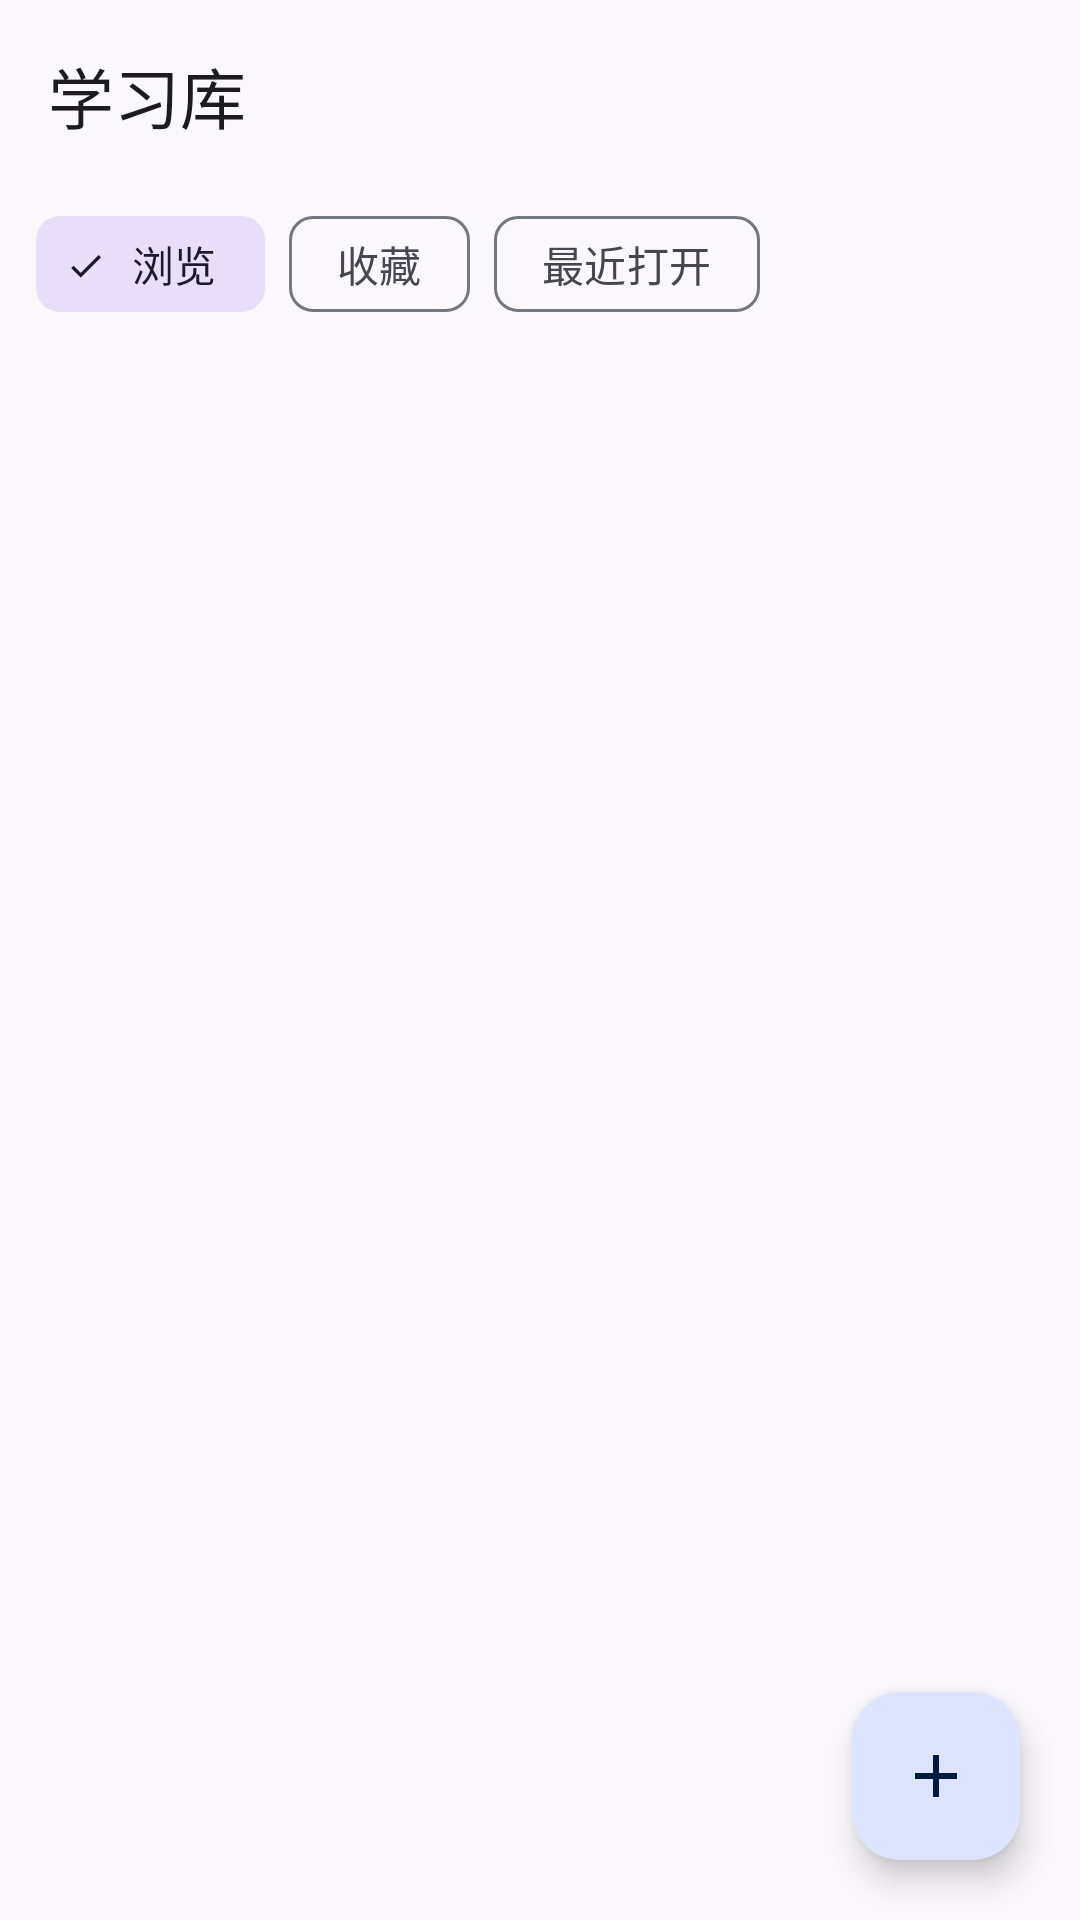

This screen was rendered from an Android layout file. Write that file and the resources it references.
<!-- AndroidManifest.xml: activity theme Theme.HTMLStudy -->
<!-- res/layout/activity_main.xml -->
<?xml version="1.0" encoding="utf-8"?>
<LinearLayout xmlns:android="http://schemas.android.com/apk/res/android"
    xmlns:app="http://schemas.android.com/apk/res-auto"
    android:layout_width="match_parent"
    android:layout_height="match_parent"
    android:orientation="vertical">

    <com.google.android.material.appbar.AppBarLayout
        android:id="@+id/appbar"
        android:layout_width="match_parent"
        android:layout_height="wrap_content"
        android:background="?attr/colorSurface">

        <com.google.android.material.appbar.MaterialToolbar
            android:id="@+id/toolbar"
            android:layout_width="match_parent"
            android:layout_height="?attr/actionBarSize"
            android:background="?attr/colorSurface"
            app:title="@string/app_name" />

        <HorizontalScrollView
            android:layout_width="match_parent"
            android:layout_height="wrap_content"
            android:paddingStart="12dp"
            android:paddingEnd="12dp"
            android:scrollbars="none">

            <com.google.android.material.chip.ChipGroup
                android:id="@+id/chips"
                android:layout_width="wrap_content"
                android:layout_height="wrap_content"
                app:selectionRequired="true"
                app:singleLine="true"
                app:singleSelection="true">

                <com.google.android.material.chip.Chip
                    android:id="@+id/chip_all"
                    style="@style/Widget.Material3.Chip.Filter"
                    android:layout_width="wrap_content"
                    android:layout_height="wrap_content"
                    android:checked="true"
                    android:text="@string/tab_all" />

                <com.google.android.material.chip.Chip
                    android:id="@+id/chip_favorites"
                    style="@style/Widget.Material3.Chip.Filter"
                    android:layout_width="wrap_content"
                    android:layout_height="wrap_content"
                    android:text="@string/favorites" />

                <com.google.android.material.chip.Chip
                    android:id="@+id/chip_recent"
                    style="@style/Widget.Material3.Chip.Filter"
                    android:layout_width="wrap_content"
                    android:layout_height="wrap_content"
                    android:text="@string/recent" />
            </com.google.android.material.chip.ChipGroup>
        </HorizontalScrollView>

        <LinearLayout
            android:id="@+id/path_bar"
            android:layout_width="match_parent"
            android:layout_height="wrap_content"
            android:background="?attr/selectableItemBackground"
            android:gravity="center_vertical"
            android:orientation="horizontal"
            android:paddingStart="16dp"
            android:paddingTop="6dp"
            android:paddingEnd="16dp"
            android:paddingBottom="8dp">

            <ImageView
                android:layout_width="14dp"
                android:layout_height="14dp"
                android:contentDescription="@null"
                android:src="@drawable/ic_up"
                app:tint="?attr/colorPrimary" />

            <TextView
                android:id="@+id/path_text"
                android:layout_width="0dp"
                android:layout_height="wrap_content"
                android:layout_marginStart="8dp"
                android:layout_weight="1"
                android:ellipsize="middle"
                android:singleLine="true"
                android:textColor="?attr/colorPrimary"
                android:textSize="12sp" />
        </LinearLayout>
    </com.google.android.material.appbar.AppBarLayout>

    <FrameLayout
        android:layout_width="match_parent"
        android:layout_height="0dp"
        android:layout_weight="1">

        <androidx.recyclerview.widget.RecyclerView
            android:id="@+id/recycler"
            android:layout_width="match_parent"
            android:layout_height="match_parent"
            android:clipToPadding="false"
            android:paddingBottom="96dp"
            android:scrollbars="vertical" />

        <LinearLayout
            android:id="@+id/empty_view"
            android:layout_width="match_parent"
            android:layout_height="match_parent"
            android:gravity="center"
            android:orientation="vertical"
            android:padding="32dp"
            android:visibility="gone">

            <ImageView
                android:layout_width="64dp"
                android:layout_height="64dp"
                android:alpha="0.35"
                android:contentDescription="@null"
                android:src="@drawable/ic_folder_open"
                app:tint="?attr/colorOnSurfaceVariant" />

            <TextView
                android:id="@+id/empty_text"
                android:layout_width="wrap_content"
                android:layout_height="wrap_content"
                android:layout_marginTop="16dp"
                android:gravity="center"
                android:lineSpacingExtra="6dp"
                android:text="@string/empty_library"
                android:textColor="?attr/colorOnSurfaceVariant"
                android:textSize="15sp" />

            <com.google.android.material.button.MaterialButton
                android:id="@+id/empty_action"
                style="@style/Widget.Material3.Button.TonalButton"
                android:layout_width="wrap_content"
                android:layout_height="wrap_content"
                android:layout_marginTop="20dp"
                android:text="@string/new_or_import" />
        </LinearLayout>

        <com.google.android.material.floatingactionbutton.FloatingActionButton
            android:id="@+id/fab"
            android:layout_width="wrap_content"
            android:layout_height="wrap_content"
            android:layout_gravity="bottom|end"
            android:layout_margin="20dp"
            android:contentDescription="@string/add_to_library"
            app:srcCompat="@drawable/ic_add" />
    </FrameLayout>
</LinearLayout>
<!-- resources referenced by this layout -->
<resources>
  <!-- drawable ic_add (drawable) -->
  <vector xmlns:android="http://schemas.android.com/apk/res/android"
      android:width="24dp"
      android:height="24dp"
      android:viewportWidth="24"
      android:viewportHeight="24"
      android:tint="?attr/colorOnPrimaryContainer">
      <path
          android:fillColor="#FF000000"
          android:pathData="M19,13h-6v6h-2v-6H5v-2h6V5h2v6h6v2z" />
  </vector>
  <!-- drawable ic_folder_open (drawable) -->
  <vector xmlns:android="http://schemas.android.com/apk/res/android"
      android:width="24dp"
      android:height="24dp"
      android:viewportWidth="24"
      android:viewportHeight="24">
      <path
          android:fillColor="#FF000000"
          android:pathData="M20,6h-8l-2,-2H4C2.9,4 2.01,4.9 2.01,6L2,18c0,1.1 0.9,2 2,2h16c1.1,0 2,-0.9 2,-2V8C22,6.9 21.1,6 20,6zM20,18H4V8h16V18zM6,10h5v2H6zM6,14h9v-2H6z" />
  </vector>
  <string name="add_to_library">添加到学习库</string>
  <string name="app_name">学习库</string>
  <string name="empty_library">学习库还是空的。\n\n点右下角 ＋ 新建科目目录，\n或把手机里的离线 HTML 资料导入进来。</string>
  <string name="favorites">收藏</string>
  <string name="new_or_import">新建 / 导入</string>
  <string name="recent">最近打开</string>
  <string name="tab_all">浏览</string>
  <style name="Theme.HTMLStudy" parent="Theme.Material3.DayNight.NoActionBar">
          <item name="colorPrimary">@color/brand_primary</item>
          <item name="colorOnPrimary">@color/brand_on_primary</item>
          <item name="colorPrimaryContainer">@color/brand_primary_container</item>
          <item name="colorOnPrimaryContainer">@color/brand_on_primary_container</item>
          <item name="colorSecondary">@color/brand_secondary</item>
          <item name="colorOnSecondary">@color/brand_on_secondary</item>
  
          <item name="android:colorBackground">@color/app_surface</item>
          <item name="colorSurface">@color/app_surface</item>
          <item name="colorSurfaceContainerHigh">@color/app_surface_container_high</item>
          <item name="colorOnSurface">@color/app_on_surface</item>
          <item name="colorOnSurfaceVariant">@color/app_on_surface_variant</item>
          <item name="colorOutline">@color/app_outline</item>
  
          <item name="android:windowBackground">@color/app_surface</item>
          <item name="android:statusBarColor">@color/app_surface</item>
          <item name="android:navigationBarColor">@color/app_surface</item>
          <item name="android:windowLightStatusBar" tools:targetApi="m">true</item>
      </style>
  <color name="brand_primary">#3563E9</color>
  <color name="brand_on_primary">#FFFFFF</color>
  <color name="brand_primary_container">#DCE4FF</color>
  <color name="brand_on_primary_container">#001A41</color>
  <color name="brand_secondary">#5A5D72</color>
  <color name="brand_on_secondary">#FFFFFF</color>
  <color name="app_surface">#FBF8FD</color>
  <color name="app_surface_container_high">#EAE7F0</color>
  <color name="app_on_surface">#1B1B21</color>
  <color name="app_on_surface_variant">#45464F</color>
  <color name="app_outline">#757780</color>
</resources>
